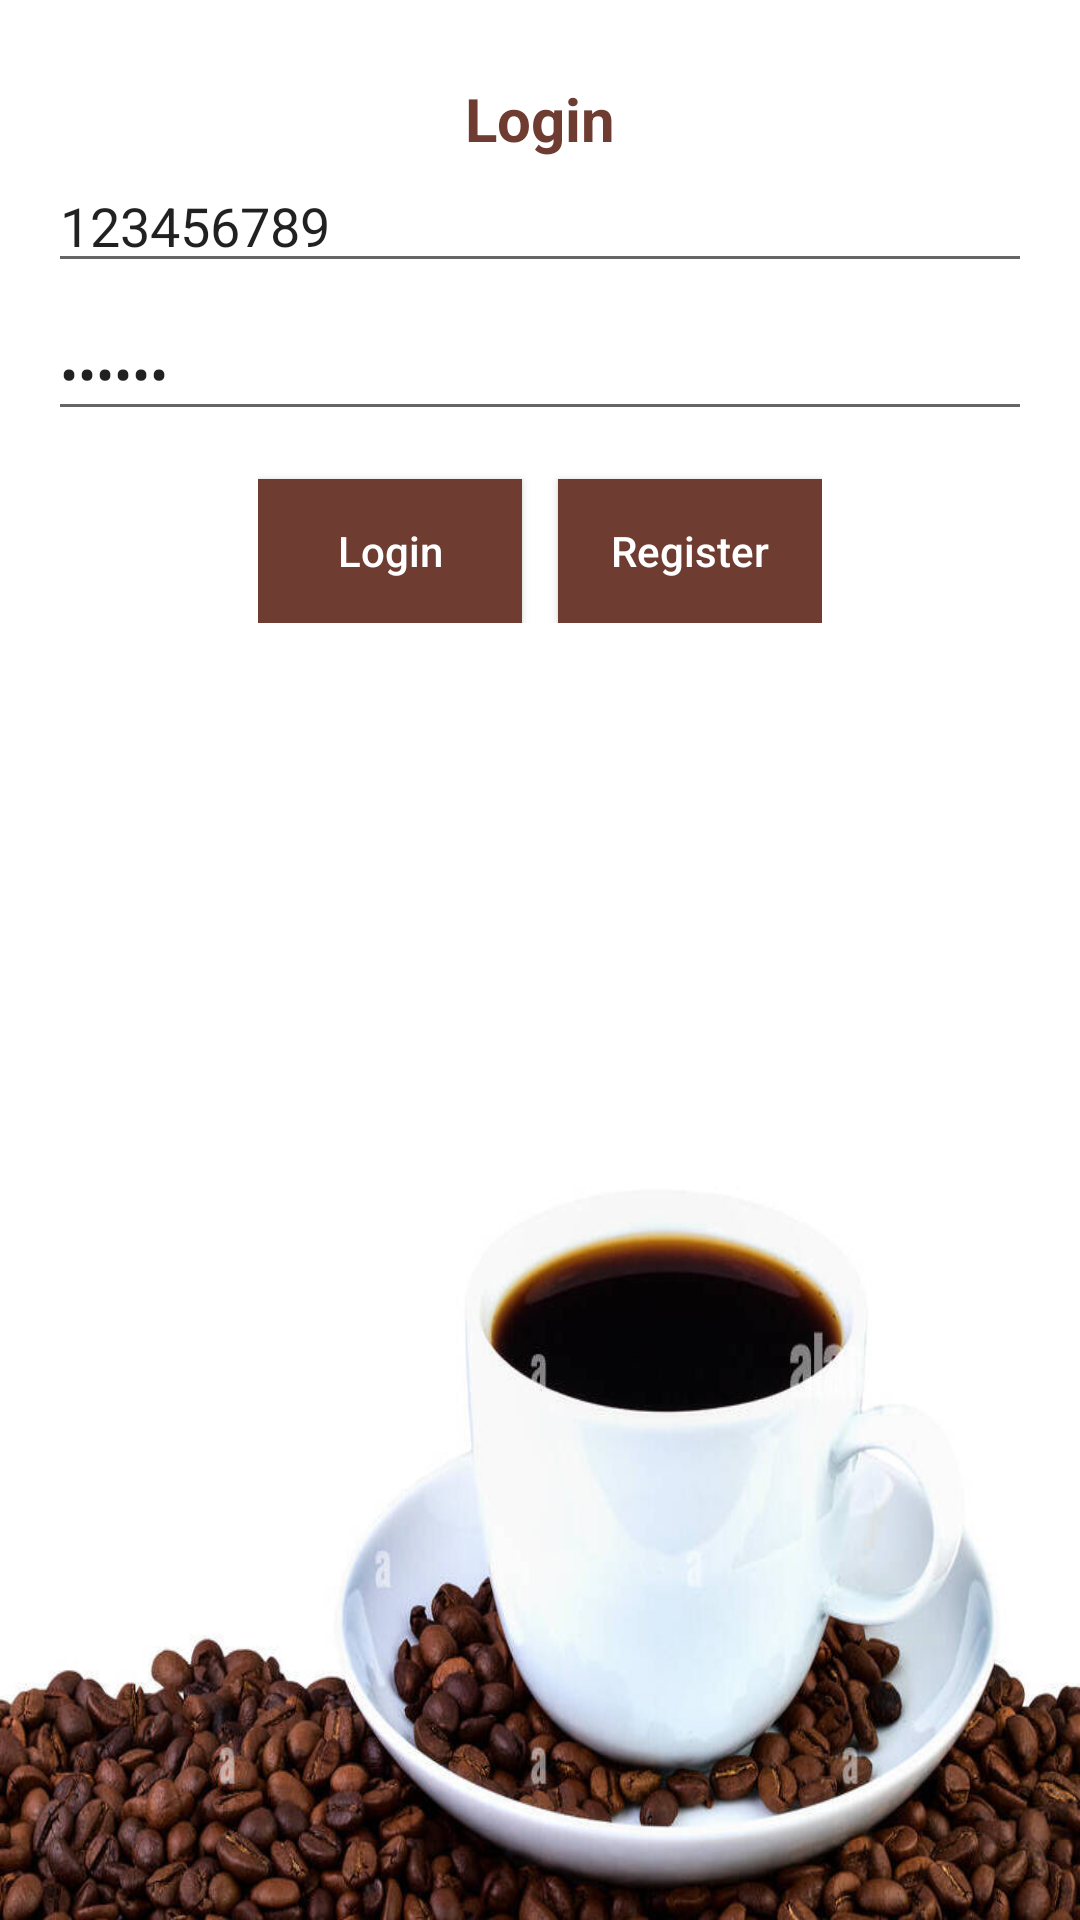

Here is an Android app screen rendered from its layout file. Give the layout XML and the strings, colors and styles it references.
<!-- AndroidManifest.xml: application theme Theme.AssigmentTask -->
<!-- res/layout/activity_login.xml -->
<?xml version="1.0" encoding="utf-8"?>
<layout xmlns:android="http://schemas.android.com/apk/res/android"
    xmlns:app="http://schemas.android.com/apk/res-auto"
    xmlns:tools="http://schemas.android.com/tools">


    <ScrollView
        android:layout_width="match_parent"
        android:layout_height="match_parent"
        android:background="@drawable/background"
        android:fillViewport="true"
        tools:context=".ui.login.view.LoginActivity">

        <androidx.constraintlayout.widget.ConstraintLayout
            android:layout_width="match_parent"
            android:layout_height="wrap_content"
            android:padding="@dimen/_16dp">

            <androidx.appcompat.widget.AppCompatTextView
                android:id="@+id/txtLogin"
                android:layout_width="wrap_content"
                android:layout_height="wrap_content"
                android:layout_margin="10dp"
                android:layout_marginBottom="10dp"
                android:text="@string/login"
                android:textColor="@color/colorAccent"
                android:textSize="20sp"
                android:textStyle="bold"
                app:layout_constraintEnd_toEndOf="parent"
                app:layout_constraintStart_toStartOf="parent"
                app:layout_constraintTop_toTopOf="parent" />

            <androidx.appcompat.widget.AppCompatEditText
                android:id="@+id/edtEmailorPassword"
                android:layout_width="match_parent"
                android:layout_height="wrap_content"
                android:hint="@string/hint_email_or_phone"
                android:text="123456789"
                android:inputType="text"
                app:layout_constraintEnd_toEndOf="parent"
                app:layout_constraintStart_toStartOf="parent"
                app:layout_constraintTop_toBottomOf="@+id/txtLogin" />

            <androidx.appcompat.widget.AppCompatEditText
                android:id="@+id/edtPassword"
                android:layout_width="match_parent"
                android:layout_height="wrap_content"
                android:layout_marginTop="@dimen/_8dp"
                android:hint="@string/hint_password"
                android:text="123456"
                android:inputType="textPassword"
                app:layout_constraintEnd_toEndOf="parent"
                app:layout_constraintStart_toStartOf="parent"
                app:layout_constraintTop_toBottomOf="@+id/edtEmailorPassword" />

            <RelativeLayout
                android:layout_width="wrap_content"
                app:layout_constraintEnd_toEndOf="@+id/edtPassword"
                app:layout_constraintStart_toStartOf="@+id/edtPassword"
                app:layout_constraintTop_toBottomOf="@+id/edtPassword"
                android:layout_height="wrap_content">

                <androidx.appcompat.widget.AppCompatButton
                    android:id="@+id/btnLogin"
                    android:layout_width="wrap_content"
                    android:layout_height="wrap_content"
                    android:layout_marginTop="@dimen/_16dp"
                    android:background="@color/colorAccent"
                    android:text="@string/title_login"
                    android:textAllCaps="false"
                    android:textColor="@color/white" />

                <androidx.appcompat.widget.AppCompatButton
                    android:id="@+id/btnRegister"
                    android:layout_toEndOf="@+id/btnLogin"
                    android:layout_width="wrap_content"
                    android:layout_height="wrap_content"
                    android:layout_marginStart="@dimen/_12sp"
                    android:layout_marginTop="@dimen/_16dp"
                    android:background="@color/colorAccent"
                    android:text="@string/title_register"
                    android:textAllCaps="false"
                    android:textColor="@color/white"
                    />

            </RelativeLayout>

        </androidx.constraintlayout.widget.ConstraintLayout>
    </ScrollView>

</layout>
<!-- resources referenced by this layout -->
<resources>
  <color name="colorAccent">#6e3c31</color>
  <color name="white">#FFFFFFFF</color>
  <dimen name="_12sp">12sp</dimen>
  <dimen name="_16dp">16dp</dimen>
  <dimen name="_8dp">8dp</dimen>
  <!-- drawable background: jpg bitmap (drawable, 68705 bytes) -->
  <string name="hint_email_or_phone">Email or phone</string>
  <string name="hint_password">Password</string>
  <string name="login">Login</string>
  <string name="title_login">Login</string>
  <string name="title_register">Register</string>
  <style name="Theme.AssigmentTask" parent="Theme.MaterialComponents.DayNight.DarkActionBar">
          
          <item name="colorPrimary">@color/purple_500</item>
          <item name="colorPrimaryVariant">@color/purple_700</item>
          <item name="colorOnPrimary">@color/white</item>
          
          <item name="colorSecondary">@color/teal_200</item>
          <item name="colorSecondaryVariant">@color/teal_700</item>
          <item name="colorOnSecondary">@color/black</item>
          
          <item name="android:statusBarColor" tools:targetApi="l">?attr/colorPrimaryVariant</item>
          
      </style>
  <color name="purple_500">#6e3c31</color>
  <color name="purple_700">#6e3c31</color>
  <color name="teal_200">#FF03DAC5</color>
  <color name="teal_700">#FF018786</color>
  <color name="black">#FF000000</color>
</resources>
